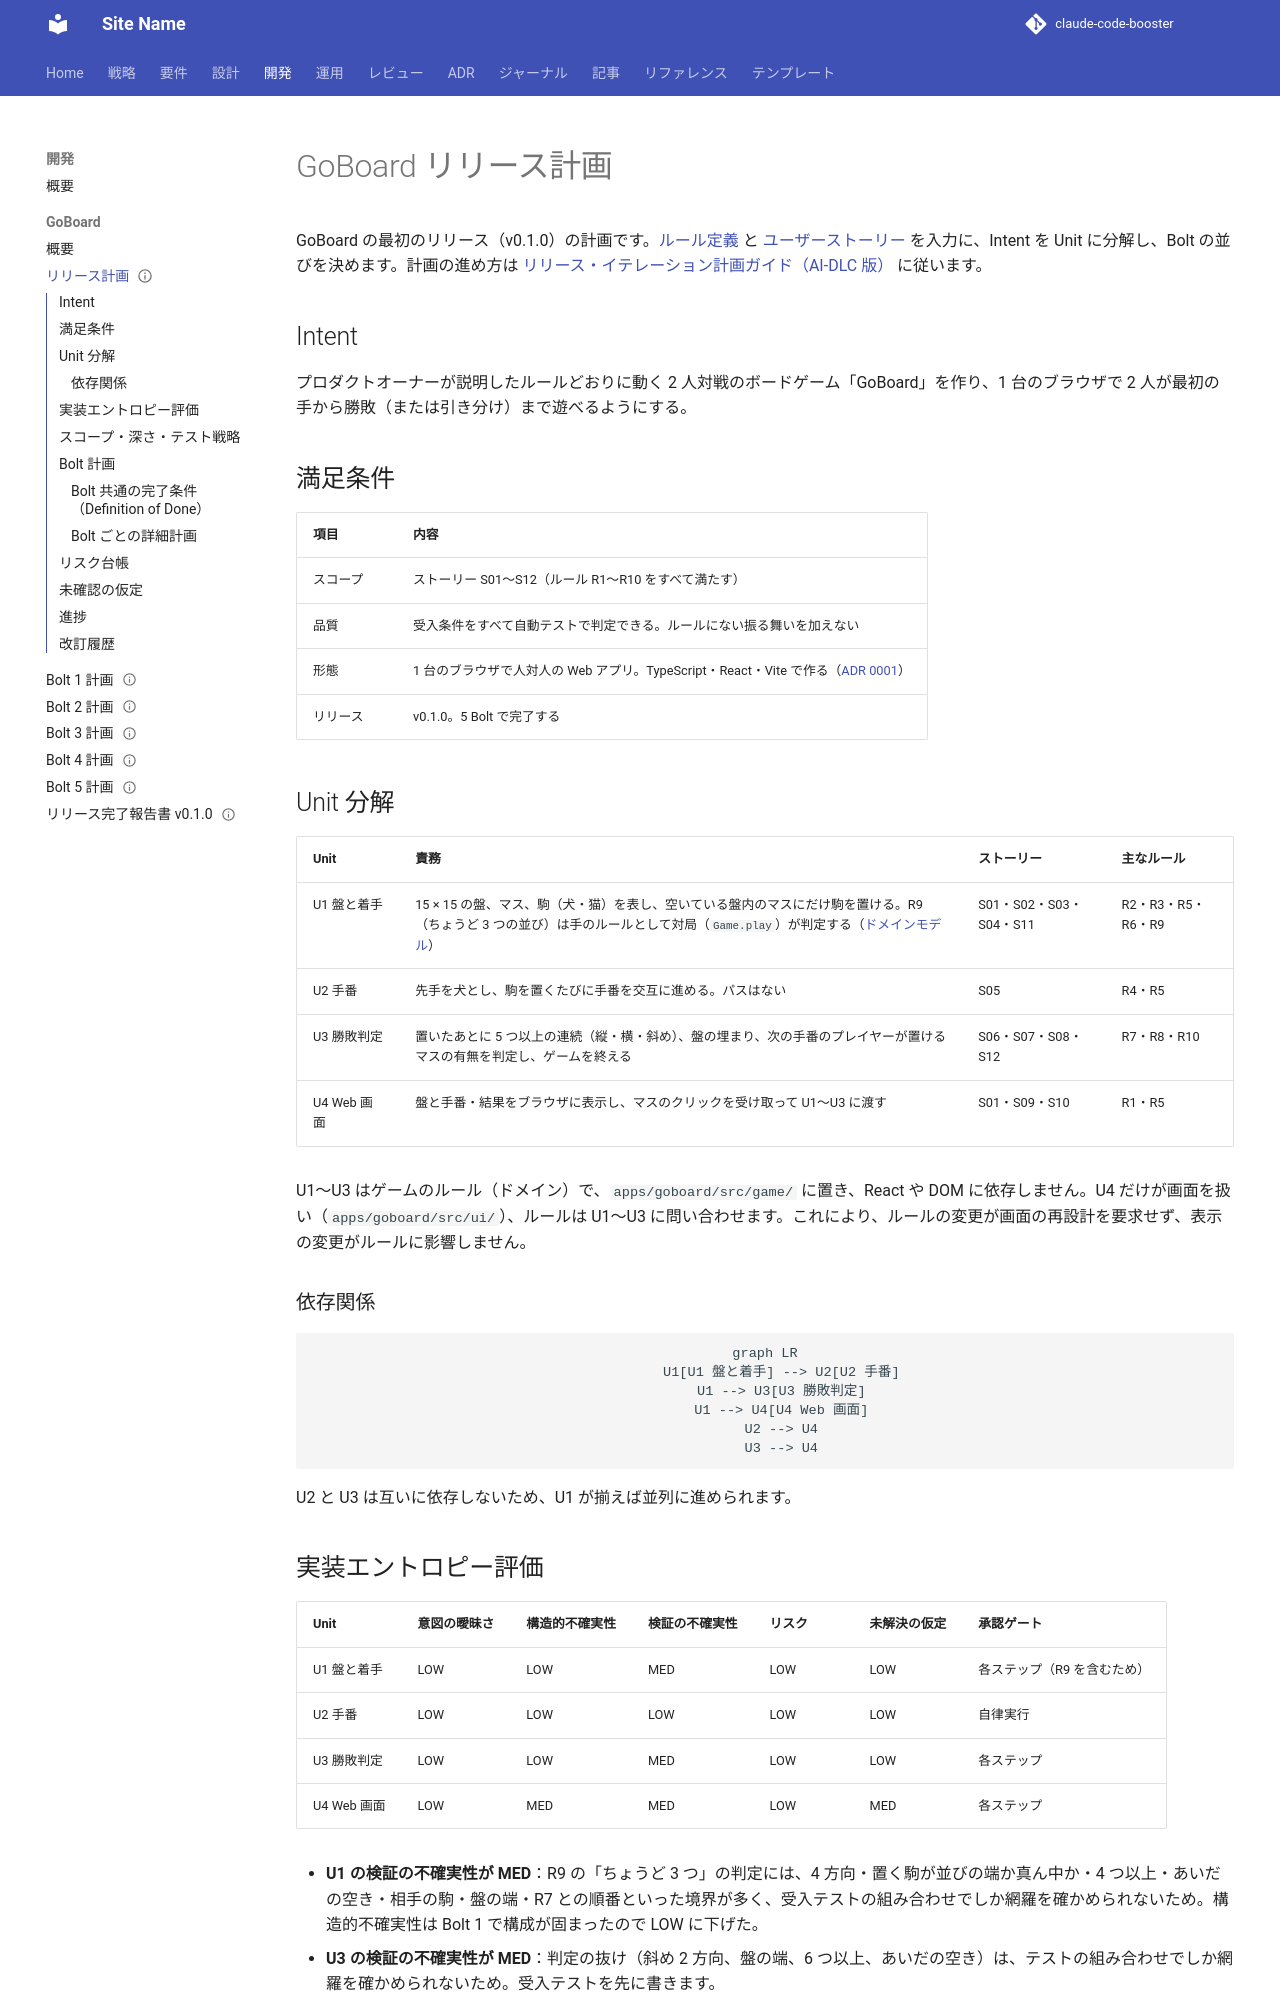

repository: k2works/sdd-handson-go-board · page: development/goboard/release_plan/index.html · generator: mkdocs

---
type: Plan
title: "GoBoard リリース計画"
description: "GoBoard v0.1.0 のリリース計画。Intent・満足条件・Unit 分解（U1〜U4）と依存関係・実装エントロピー評価・Bolt 1〜4 の計画・リスク台帳・未確認の仮定を定める。"
tags: [development,goboard]
status: draft
generated: { by: process:claude-code, at: 2026-09-26T11:14:35Z }
---

# GoBoard リリース計画

GoBoard の最初のリリース（v0.1.0）の計画です。[ルール定義](../../requirements/goboard/ルール定義.md) と [ユーザーストーリー](../../requirements/goboard/ユーザーストーリー.md) を入力に、Intent を Unit に分解し、Bolt の並びを決めます。計画の進め方は [リリース・イテレーション計画ガイド（AI-DLC 版）](../../reference/リリース・イテレーション計画ガイド_AI-DLC版.md) に従います。

## Intent

プロダクトオーナーが説明したルールどおりに動く 2 人対戦のボードゲーム「GoBoard」を作り、1 台のブラウザで 2 人が最初の手から勝敗（または引き分け）まで遊べるようにする。

## 満足条件

| 項目 | 内容 |
| :--- | :--- |
| スコープ | ストーリー S01〜S12（ルール R1〜R10 をすべて満たす） |
| 品質 | 受入条件をすべて自動テストで判定できる。ルールにない振る舞いを加えない |
| 形態 | 1 台のブラウザで人対人の Web アプリ。TypeScript・React・Vite で作る（[ADR 0001](../../adr/goboard/0001-TypeScriptとReactによるWebアプリにする.md)） |
| リリース | v0.1.0。5 Bolt で完了する |

## Unit 分解

| Unit | 責務 | ストーリー | 主なルール |
| :--- | :--- | :--- | :--- |
| U1 盤と着手 | 15 × 15 の盤、マス、駒（犬・猫）を表し、空いている盤内のマスにだけ駒を置ける。R9（ちょうど 3 つの並び）は手のルールとして対局（`Game.play`）が判定する（[ドメインモデル](../../design/goboard/domain-model.md)） | S01・S02・S03・S04・S11 | R2・R3・R5・R6・R9 |
| U2 手番 | 先手を犬とし、駒を置くたびに手番を交互に進める。パスはない | S05 | R4・R5 |
| U3 勝敗判定 | 置いたあとに 5 つ以上の連続（縦・横・斜め）、盤の埋まり、次の手番のプレイヤーが置けるマスの有無を判定し、ゲームを終える | S06・S07・S08・S12 | R7・R8・R10 |
| U4 Web 画面 | 盤と手番・結果をブラウザに表示し、マスのクリックを受け取って U1〜U3 に渡す | S01・S09・S10 | R1・R5 |

U1〜U3 はゲームのルール（ドメイン）で、`apps/goboard/src/game/` に置き、React や DOM に依存しません。U4 だけが画面を扱い（`apps/goboard/src/ui/`）、ルールは U1〜U3 に問い合わせます。これにより、ルールの変更が画面の再設計を要求せず、表示の変更がルールに影響しません。

### 依存関係

```mermaid
graph LR
    U1[U1 盤と着手] --> U2[U2 手番]
    U1 --> U3[U3 勝敗判定]
    U1 --> U4[U4 Web 画面]
    U2 --> U4
    U3 --> U4
```

U2 と U3 は互いに依存しないため、U1 が揃えば並列に進められます。
